Photos from the image-classification dataset "dataset" in the GitHub repository assiri/Vision-Transformer. Its 24 classes are: front or left, front or right, hump, left turn, narrows from left, narrows from right, no horron, no parking, no u-turn, overtaking is forbidden, parking, pedestrian crossing, right or left, right turn, rotor, slow, speed limit 100, speed limit 30, speed limit 40, speed limit 50, speed limit 60, speed limit 80, stop, u-turn.

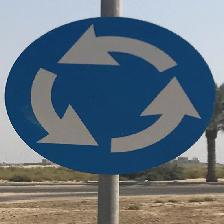
Label: rotor

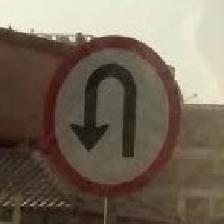
Label: u-turn

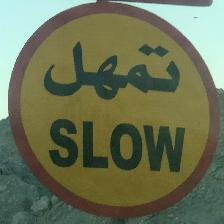
Label: slow

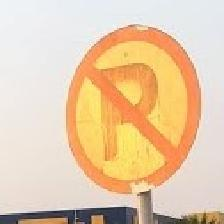
Label: no parking

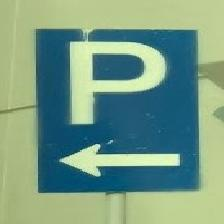
Label: parking

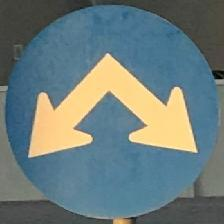
Label: right or left
